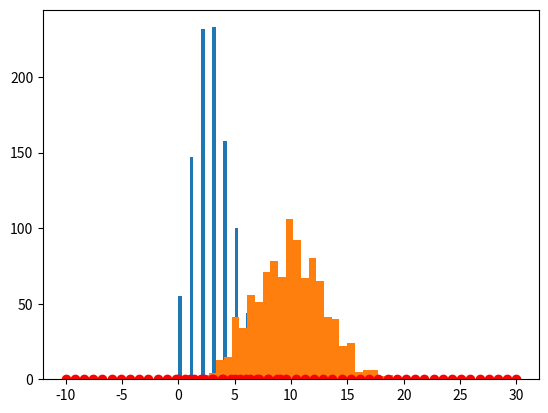

Reproduce this figure in Python. (Note: this script raises an exception after producing the figure.)
%matplotlib inline
import numpy as np
from scipy import stats
import matplotlib.pyplot as plt

theta = 3
x = np.random.poisson(theta, size=1000)
x.mean(), x.var()

_ = plt.hist(x, bins=30)

y = stats.poisson.pmf(range(10), theta)
plt.plot(y, 'ro')

mu, sig = 10, 3

x = np.random.normal(mu, sig, 1000)
x.mean(), x.std()

_ = plt.hist(x, bins=30)

xvals = np.linspace(-10, 30)
y = stats.norm.pdf(xvals, mu, sig)
plt.plot(xvals, y, 'ro')

from scipy.misc import comb

pbinom = lambda y, n, p: comb(n, y) * p**y * (1-p)**(n-y)

pbinom(3, 10, 0.5)

pbinom(1, 25, 0.5)

yvals = range(10+1)
plt.plot(yvals, [pbinom(y, 10, 0.5) for y in yvals], 'ro')

pvals = np.linspace(0, 1)
y = 4
plt.plot(pvals, [pbinom(y, 10, p) for p in pvals])

prior = 0.5
p = 0.5

L = lambda w, s: np.prod([(1-i, p**i * (1-p)**(1-i))[w] for i in s])

s = [0,0]

post = L(1, s) * prior / (L(1, s) * prior + L(0, s) * (1 - prior))
post

L(1, [0])

s = [0]
prior = post

L(1, s) * prior / (L(1, s) * prior + L(0, s) * (1 - prior))